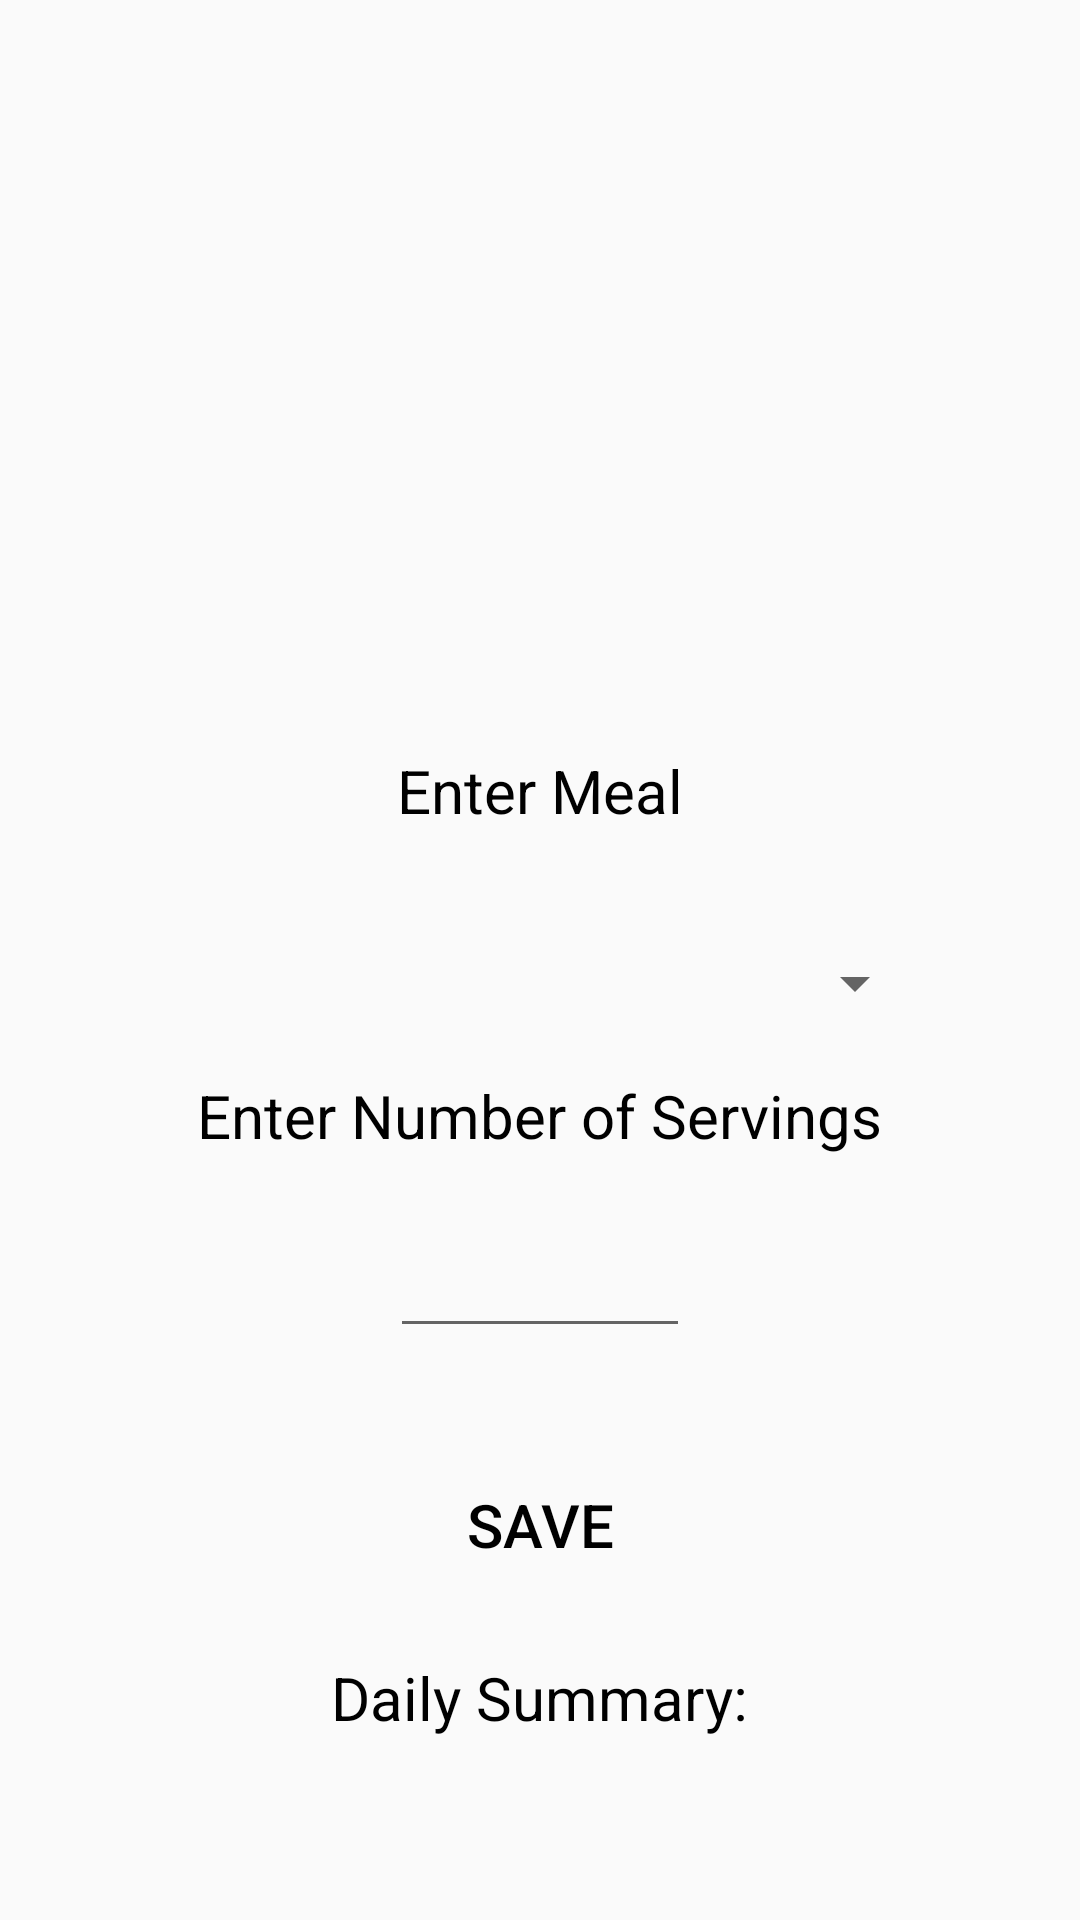

The Android layout XML behind this screen, and the referenced resources:
<!-- AndroidManifest.xml: application theme Theme.ICS3U -->
<!-- res/layout/activity_calendar_input_meal.xml -->
<?xml version="1.0" encoding="utf-8"?>
<LinearLayout xmlns:android="http://schemas.android.com/apk/res/android"
    xmlns:app="http://schemas.android.com/apk/res-auto"
    xmlns:tools="http://schemas.android.com/tools"
    android:layout_width="match_parent"
    android:layout_height="match_parent"
    tools:context=".calendar_input_meal"
    android:orientation="vertical">

    <ScrollView
        android:layout_width="300dp"
        android:layout_height="200dp"
        android:layout_below="@id/scrollView"
        android:layout_marginTop="30dp"
        android:layout_gravity="center"
        >

        <LinearLayout
            android:layout_width="wrap_content"
            android:layout_height="wrap_content"
            android:layout_gravity="center"
            android:id="@+id/editLayout"
            android:orientation="vertical"
            >


        </LinearLayout>
    </ScrollView>
    <TextView
        android:id="@+id/dateTV"
        android:layout_width="wrap_content"
        android:layout_height="wrap_content"
        android:layout_gravity="center"
        android:layout_marginTop="20dp"
        android:text="Enter Meal"
        android:textAlignment="center"
        android:textSize="20sp"
        android:textColor="@color/black"
        />


    <LinearLayout
        android:layout_width="wrap_content"
        android:layout_height="wrap_content"
        android:layout_gravity="center">
        <EditText
            android:id="@+id/mealInputET"
            android:layout_width="wrap_content"
            android:layout_height="wrap_content"
            android:layout_gravity="center"
            android:layout_marginTop="20dp"
            android:textAlignment="center"
            android:ems="10"
            />

        <Spinner
            android:id="@+id/mealInputSpinner"
            android:layout_width="wrap_content"
            android:layout_height="wrap_content"
            android:layout_gravity="center"
            android:layout_marginTop="20dp"
            android:textAlignment="center"
            />
    </LinearLayout>

    <TextView
        android:layout_width="wrap_content"
        android:layout_height="wrap_content"
        android:layout_gravity="center"
        android:layout_marginTop="20dp"
        android:text="Enter Number of Servings"
        android:textAlignment="center"
        android:textSize="20sp"
        android:textColor="@color/black"
        />

    <EditText
        android:id="@+id/servingsET"
        android:layout_width="100sp"
        android:layout_height="wrap_content"
        android:layout_gravity="center"
        android:layout_marginTop="20dp"
        android:textAlignment="center"
        android:textSize="20sp"
        android:textColor="@color/black"
        />
    
    <Button
        android:id="@+id/mealSaveButton"
        android:layout_width="wrap_content"
        android:layout_height="wrap_content"
        android:text="Save"
        android:background="@color/blue"
        android:layout_gravity="center"
        android:layout_marginTop="35dp"
        android:textColor="@color/black"
        android:textSize="20sp"
        android:onClick="calendarSaveMeal"/>

    <TextView
        android:id="@+id/servingsTV"
        android:layout_width="wrap_content"
        android:layout_height="wrap_content"
        android:layout_gravity="center"
        android:layout_marginTop="20dp"
        android:text="Daily Summary:"
        android:textAlignment="center"
        android:textSize="20sp"
        android:textColor="@color/black"
        />


</LinearLayout>
<!-- resources referenced by this layout -->
<resources>
  <style name="Theme.ICS3U" parent="Theme.AppCompat.Light.NoActionBar">
  
      </style>
  <!-- not gathered from this repository: default colours our renderer supplied (Android Studio template values) -->
  <color name="black">#FF000000</color>
</resources>
